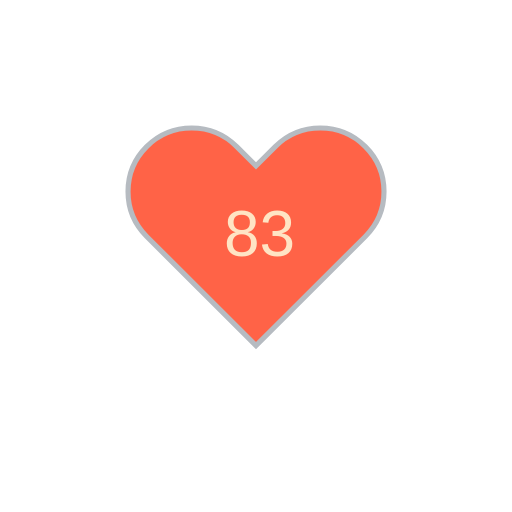
t = 0.00 s
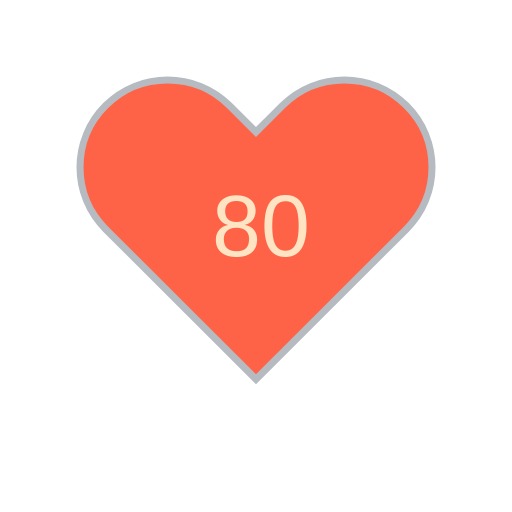
t = 1.80 s
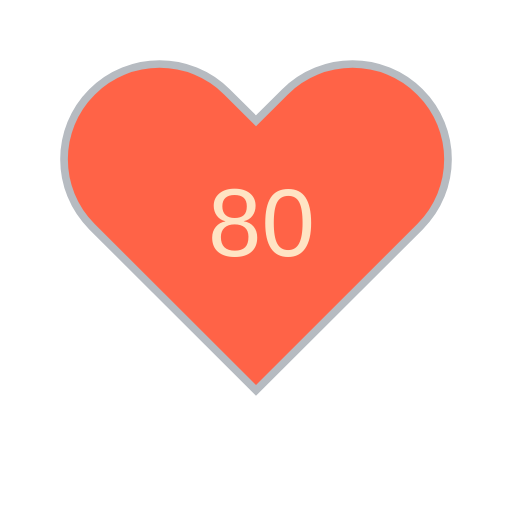
t = 3.30 s
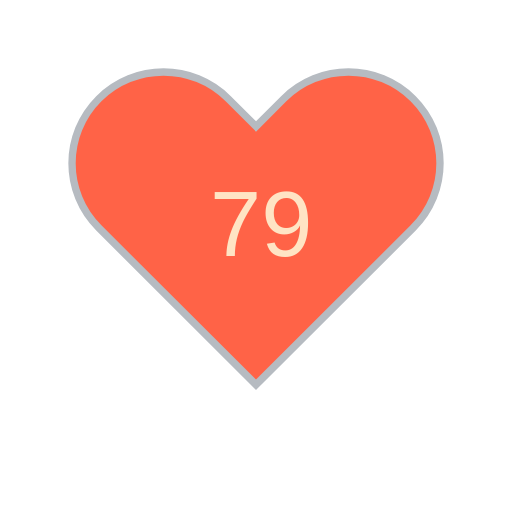
t = 5.10 s
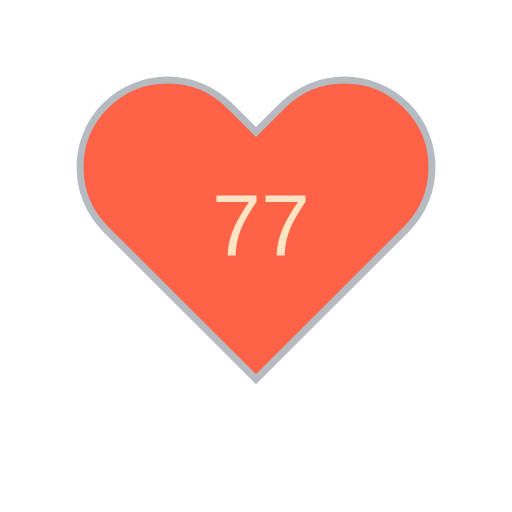
t = 6.60 s
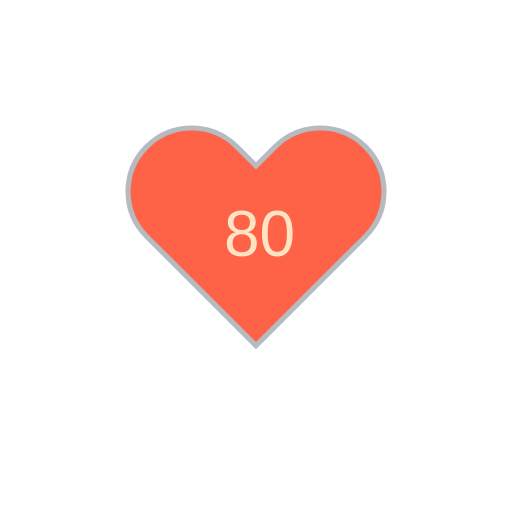
t = 8.40 s

The animated SVG that drew these frames (rendered in a browser with its animation timeline set to each time). Animation: 11 SMIL elements (animate=10,animateTransform=1); frames cover the first 8.40 s, repeats indefinitely.

<?xml version="1.0" encoding="utf-8" ?>
<svg baseProfile="full" height="150" version="1.1" viewBox="0,0,200,200" width="150" xmlns="http://www.w3.org/2000/svg" xmlns:ev="http://www.w3.org/2001/xml-events" xmlns:xlink="http://www.w3.org/1999/xlink"><defs /><g transform="translate(100 100)"><path d="M92.71,7.27L92.71,7.27c-9.71-9.69-25.46-9.69-35.18,0L50,14.79l-7.54-7.52C32.75-2.42,17-2.42,7.29,7.27v0 c-9.71,9.69-9.71,25.41,0,35.1L50,85l42.71-42.63C102.43,32.68,102.43,16.96,92.71,7.27z" fill="tomato" stroke="#B6BBC1" stroke-width="2" transform="translate(-50 -50)" /><animateTransform additive="sum" attributeName="transform" dur="1.2s" repeatCount="indefinite" type="scale" values="1; 1.5; 1.25; 1.5; 1.5; 1;" /><text fill="bisque" style="font-size:25px; font-family:Arial" transform="translate(-12.5 0)">83<animate attributeName="visibility" dur="12.0s" keyTimes="0;0.1;0.2;0.3;0.4;0.5;0.6;0.7;0.8;0.9;1.0" repeatCount="indefinite" values="visible;hidden;hidden;hidden;hidden;hidden;hidden;hidden;hidden;hidden;hidden" /></text><text fill="bisque" style="font-size:25px; font-family:Arial" transform="translate(-12.5 0)">80<animate attributeName="visibility" dur="12.0s" keyTimes="0;0.1;0.2;0.3;0.4;0.5;0.6;0.7;0.8;0.9;1.0" repeatCount="indefinite" values="hidden;visible;hidden;hidden;hidden;hidden;hidden;hidden;hidden;hidden;hidden" /></text><text fill="bisque" style="font-size:25px; font-family:Arial" transform="translate(-12.5 0)">80<animate attributeName="visibility" dur="12.0s" keyTimes="0;0.1;0.2;0.3;0.4;0.5;0.6;0.7;0.8;0.9;1.0" repeatCount="indefinite" values="hidden;hidden;visible;hidden;hidden;hidden;hidden;hidden;hidden;hidden;hidden" /></text><text fill="bisque" style="font-size:25px; font-family:Arial" transform="translate(-12.5 0)">80<animate attributeName="visibility" dur="12.0s" keyTimes="0;0.1;0.2;0.3;0.4;0.5;0.6;0.7;0.8;0.9;1.0" repeatCount="indefinite" values="hidden;hidden;hidden;visible;hidden;hidden;hidden;hidden;hidden;hidden;hidden" /></text><text fill="bisque" style="font-size:25px; font-family:Arial" transform="translate(-12.5 0)">79<animate attributeName="visibility" dur="12.0s" keyTimes="0;0.1;0.2;0.3;0.4;0.5;0.6;0.7;0.8;0.9;1.0" repeatCount="indefinite" values="hidden;hidden;hidden;hidden;visible;hidden;hidden;hidden;hidden;hidden;hidden" /></text><text fill="bisque" style="font-size:25px; font-family:Arial" transform="translate(-12.5 0)">77<animate attributeName="visibility" dur="12.0s" keyTimes="0;0.1;0.2;0.3;0.4;0.5;0.6;0.7;0.8;0.9;1.0" repeatCount="indefinite" values="hidden;hidden;hidden;hidden;hidden;visible;hidden;hidden;hidden;hidden;hidden" /></text><text fill="bisque" style="font-size:25px; font-family:Arial" transform="translate(-12.5 0)">80<animate attributeName="visibility" dur="12.0s" keyTimes="0;0.1;0.2;0.3;0.4;0.5;0.6;0.7;0.8;0.9;1.0" repeatCount="indefinite" values="hidden;hidden;hidden;hidden;hidden;hidden;visible;hidden;hidden;hidden;hidden" /></text><text fill="bisque" style="font-size:25px; font-family:Arial" transform="translate(-12.5 0)">80<animate attributeName="visibility" dur="12.0s" keyTimes="0;0.1;0.2;0.3;0.4;0.5;0.6;0.7;0.8;0.9;1.0" repeatCount="indefinite" values="hidden;hidden;hidden;hidden;hidden;hidden;hidden;visible;hidden;hidden;hidden" /></text><text fill="bisque" style="font-size:25px; font-family:Arial" transform="translate(-12.5 0)">80<animate attributeName="visibility" dur="12.0s" keyTimes="0;0.1;0.2;0.3;0.4;0.5;0.6;0.7;0.8;0.9;1.0" repeatCount="indefinite" values="hidden;hidden;hidden;hidden;hidden;hidden;hidden;hidden;visible;hidden;hidden" /></text><text fill="bisque" style="font-size:25px; font-family:Arial" transform="translate(-12.5 0)">80<animate attributeName="visibility" dur="12.0s" keyTimes="0;0.1;0.2;0.3;0.4;0.5;0.6;0.7;0.8;0.9;1.0" repeatCount="indefinite" values="hidden;hidden;hidden;hidden;hidden;hidden;hidden;hidden;hidden;visible;hidden" /></text></g></svg>
